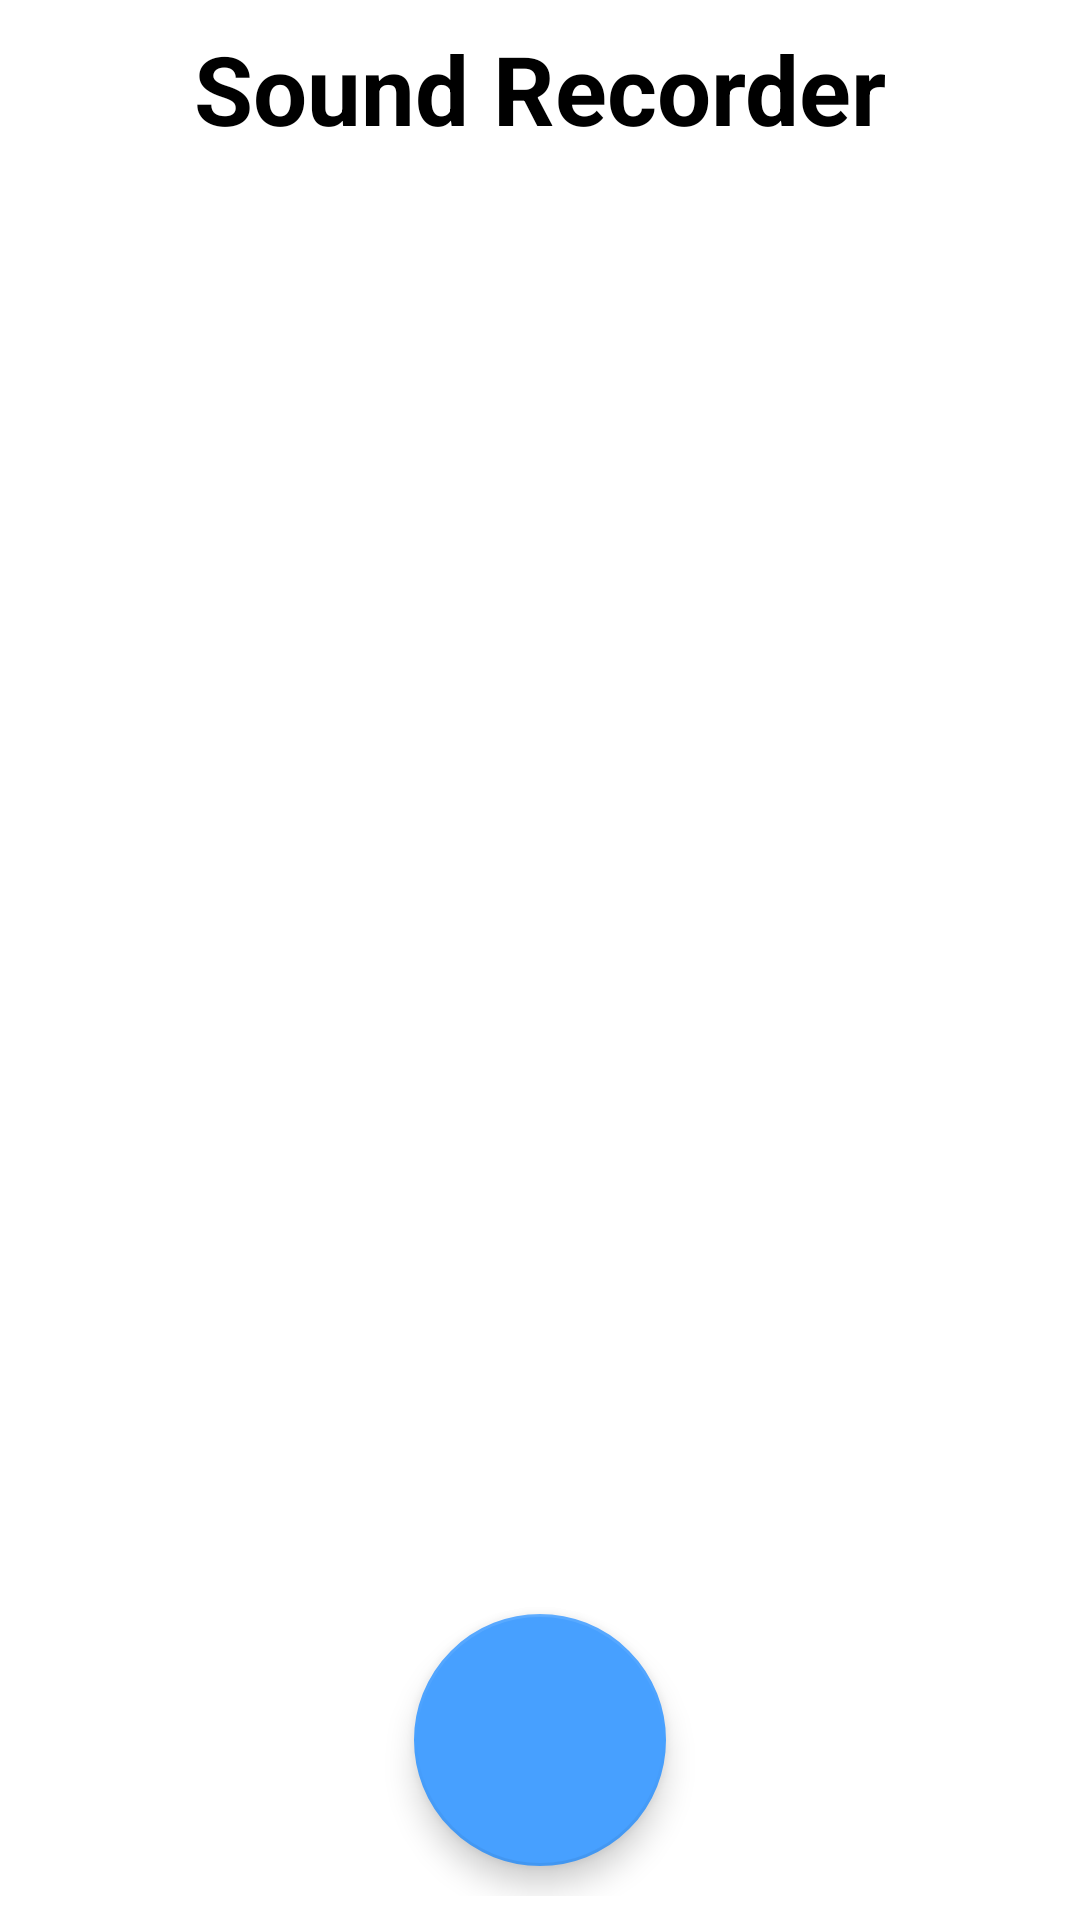

The Android layout XML behind this screen, and the referenced resources:
<!-- AndroidManifest.xml: application theme Theme.TestVK -->
<!-- res/layout/main_fragment.xml -->
<?xml version="1.0" encoding="utf-8"?>
<androidx.constraintlayout.widget.ConstraintLayout xmlns:android="http://schemas.android.com/apk/res/android"
    xmlns:app="http://schemas.android.com/apk/res-auto"
    xmlns:tools="http://schemas.android.com/tools"
    android:layout_width="match_parent"
    android:layout_height="match_parent"
    android:padding="8dp"
    tools:context=".MainActivity">

    <TextView
        android:id="@+id/textview_sound_recorder_heading"
        android:layout_width="wrap_content"
        android:layout_height="wrap_content"
        android:text="Sound Recorder"
        android:textColor="#000"
        android:textSize="32sp"
        android:textStyle="bold"
        app:layout_constraintEnd_toEndOf="parent"
        app:layout_constraintStart_toStartOf="parent"
        app:layout_constraintTop_toTopOf="parent" />

    <com.google.android.material.floatingactionbutton.FloatingActionButton
        android:id="@+id/button_start_recording"
        android:layout_width="wrap_content"
        android:layout_height="wrap_content"
        android:layout_marginBottom="24dp"
        android:backgroundTint="@color/main_blue"
        android:scaleX="1.5"
        android:scaleY="1.5"
        android:src="@drawable/mic_fill1_wght400_grad0_opsz48"
        app:layout_constraintBottom_toBottomOf="parent"
        app:layout_constraintEnd_toEndOf="parent"
        app:layout_constraintStart_toStartOf="parent"
        app:maxImageSize="48dp"
        app:tint="@color/white" />

    <com.google.android.material.floatingactionbutton.FloatingActionButton
        android:id="@+id/button_stop_recording"
        android:layout_width="wrap_content"
        android:layout_height="wrap_content"
        android:layout_marginBottom="24dp"
        android:backgroundTint="@color/grey_button"
        android:scaleX="1.5"
        android:scaleY="1.5"
        android:src="@drawable/settings_voice_fill1_wght400_grad0_opsz48"
        android:visibility="gone"
        app:layout_constraintBottom_toBottomOf="parent"
        app:layout_constraintEnd_toEndOf="parent"
        app:layout_constraintStart_toStartOf="parent"
        app:maxImageSize="48dp"
        app:tint="@color/white" />

    <androidx.recyclerview.widget.RecyclerView
        android:id="@+id/audioList"
        android:layout_width="0dp"
        android:layout_height="0dp"
        android:layout_marginTop="8dp"
        android:layout_marginBottom="24dp"
        app:layoutManager="androidx.recyclerview.widget.LinearLayoutManager"
        app:layout_constraintBottom_toTopOf="@id/button_start_recording"
        app:layout_constraintEnd_toEndOf="parent"
        app:layout_constraintStart_toStartOf="parent"
        app:layout_constraintTop_toBottomOf="@id/textview_sound_recorder_heading"
        tools:itemCount="10"
        tools:listitem="@layout/item_audio" />
</androidx.constraintlayout.widget.ConstraintLayout>
<!-- res/layout/item_audio.xml (included above) -->
<?xml version="1.0" encoding="utf-8"?>
<androidx.constraintlayout.widget.ConstraintLayout xmlns:android="http://schemas.android.com/apk/res/android"
    xmlns:app="http://schemas.android.com/apk/res-auto"
    xmlns:tools="http://schemas.android.com/tools"
    android:layout_width="match_parent"
    android:layout_height="wrap_content"
    android:padding="8dp">

    <TextView
        android:id="@+id/audioTitle"
        android:layout_width="wrap_content"
        android:layout_height="wrap_content"
        android:text="Text"
        android:textColor="@color/black"
        android:textSize="32sp"
        app:layout_constraintStart_toStartOf="parent"
        app:layout_constraintTop_toTopOf="parent" />

    <TextView
        android:id="@+id/audioDate"
        android:layout_width="wrap_content"
        android:layout_height="wrap_content"
        android:text="Date"
        android:textSize="20sp"
        app:layout_constraintStart_toStartOf="parent"
        app:layout_constraintTop_toBottomOf="@id/audioTitle" />

    <TextView
        android:id="@+id/duration"
        android:layout_width="wrap_content"
        android:layout_height="wrap_content"
        android:text="5:20"
        android:visibility="gone"
        app:layout_constraintBottom_toTopOf="@id/progressDurationBar"
        app:layout_constraintEnd_toStartOf="@id/pauseButton"
        android:layout_marginEnd="16dp"
        app:layout_constraintTop_toTopOf="parent" />

    <TextView
        android:id="@+id/playingDuration"
        android:layout_width="wrap_content"
        android:layout_height="wrap_content"
        android:text="2:20"
        app:layout_constraintBottom_toTopOf="@id/progressDurationBar"
        app:layout_constraintEnd_toStartOf="@id/duration"
        app:layout_constraintTop_toTopOf="parent"
        android:visibility="gone"
        android:layout_marginEnd="24dp"/>

    <ProgressBar
        android:id="@+id/progressDurationBar"
        android:layout_width="match_parent"
        android:layout_height="wrap_content"
        style="@style/Widget.AppCompat.ProgressBar.Horizontal"
        app:layout_constraintBottom_toBottomOf="parent"
        app:layout_constraintEnd_toEndOf="parent"
        app:layout_constraintStart_toStartOf="parent"
        app:layout_constraintTop_toBottomOf="@id/audioDate"
        android:indeterminate="false"
        android:visibility="gone"/>

    <com.google.android.material.floatingactionbutton.FloatingActionButton
        android:id="@+id/playButton"
        android:layout_width="wrap_content"
        android:layout_height="wrap_content"
        app:layout_constraintTop_toTopOf="parent"
        app:layout_constraintBottom_toTopOf="@id/progressDurationBar"
        app:layout_constraintEnd_toEndOf="parent"
        android:src="@drawable/play_arrow_fill1_wght400_grad0_opsz48"
        android:backgroundTint="@color/main_blue"
        app:tint="@color/white"
        app:maxImageSize="48dp"
        />

    <com.google.android.material.floatingactionbutton.FloatingActionButton
        android:id="@+id/pauseButton"
        android:layout_width="wrap_content"
        android:layout_height="wrap_content"
        app:layout_constraintTop_toTopOf="parent"
        app:layout_constraintBottom_toTopOf="@id/progressDurationBar"
        app:layout_constraintEnd_toEndOf="parent"
        android:src="@drawable/pause_fill1_wght400_grad0_opsz48"
        android:visibility="gone"
        android:backgroundTint="@color/grey_button"
        app:tint="@color/white"
        app:maxImageSize="48dp"
        />

</androidx.constraintlayout.widget.ConstraintLayout>
<!-- resources referenced by this layout -->
<resources>
  <color name="black">#FF000000</color>
  <color name="grey_button">#FF8C8C8C</color>
  <color name="main_blue">#FF47A0FF</color>
  <color name="white">#FFFFFF</color>
  <!-- drawable pause_fill1_wght400_grad0_opsz48 (drawable) -->
  <vector android:height="72dp" android:viewportHeight="960"
      android:viewportWidth="960" android:width="72dp" xmlns:android="http://schemas.android.com/apk/res/android">
      <path android:fillColor="#000000" android:pathData="M525,760L525,200h235v560L525,760ZM200,760L200,200h235v560L200,760Z"/>
  </vector>
  <!-- drawable play_arrow_fill1_wght400_grad0_opsz48 (drawable) -->
  <vector android:height="72dp" android:viewportHeight="960"
      android:viewportWidth="960" android:width="72dp" xmlns:android="http://schemas.android.com/apk/res/android">
      <path android:fillColor="#000000" android:pathData="M320,757L320,197l440,280 -440,280Z"/>
  </vector>
  <!-- drawable settings_voice_fill1_wght400_grad0_opsz48 (drawable) -->
  <vector xmlns:android="http://schemas.android.com/apk/res/android"
      android:width="48dp"
      android:height="48dp"
      android:viewportWidth="960"
      android:viewportHeight="960">
    <path
        android:fillColor="#FF000000"
        android:pathData="M313.83,960q-12.82,0 -21.33,-8.68 -8.5,-8.67 -8.5,-21.5 0,-12.82 8.68,-21.32 8.68,-8.5 21.5,-8.5 12.82,0 21.33,8.68 8.5,8.67 8.5,21.5 0,12.82 -8.68,21.32 -8.68,8.5 -21.5,8.5ZM480,960q-12.32,0 -20.66,-9 -8.34,-9 -8.34,-21t8.47,-21q8.47,-9 21,-9Q493,900 502,908.68q9,8.67 9,21.5 0,12.82 -8.91,21.32 -8.91,8.5 -22.09,8.5ZM646.83,960q-12.82,0 -21.33,-8.68 -8.5,-8.67 -8.5,-21.5 0,-12.82 8.68,-21.32 8.68,-8.5 21.5,-8.5 12.82,0 21.33,8.68 8.5,8.67 8.5,21.5 0,12.82 -8.68,21.32 -8.68,8.5 -21.5,8.5ZM480,537q-43,0 -72,-30.92 -29,-30.92 -29,-75.08L379,180q0,-41.67 29.44,-70.83Q437.88,80 479.94,80t71.56,29.17Q581,138.33 581,180v251q0,44.17 -29,75.08Q523,537 480,537ZM450,840L450,704q-106,-11 -178,-89t-72,-184h60q0,91 64.29,153t155.5,62Q571,646 635.5,584 700,522 700,431h60q0,106 -72,184t-178,89v136h-60Z"/>
  </vector>
  <style name="Theme.TestVK" parent="Theme.MaterialComponents.DayNight.DarkActionBar">
          
          <item name="colorPrimary">@color/main_blue</item>
          <item name="colorPrimaryVariant">@color/main_blue</item>
          <item name="colorOnPrimary">@color/white</item>
          
          <item name="colorSecondary">@color/main_blue</item>
          <item name="colorSecondaryVariant">@color/main_blue</item>
          <item name="colorOnSecondary">@color/black</item>
          
          <item name="android:statusBarColor">?attr/colorPrimaryVariant</item>
          
      </style>
</resources>
